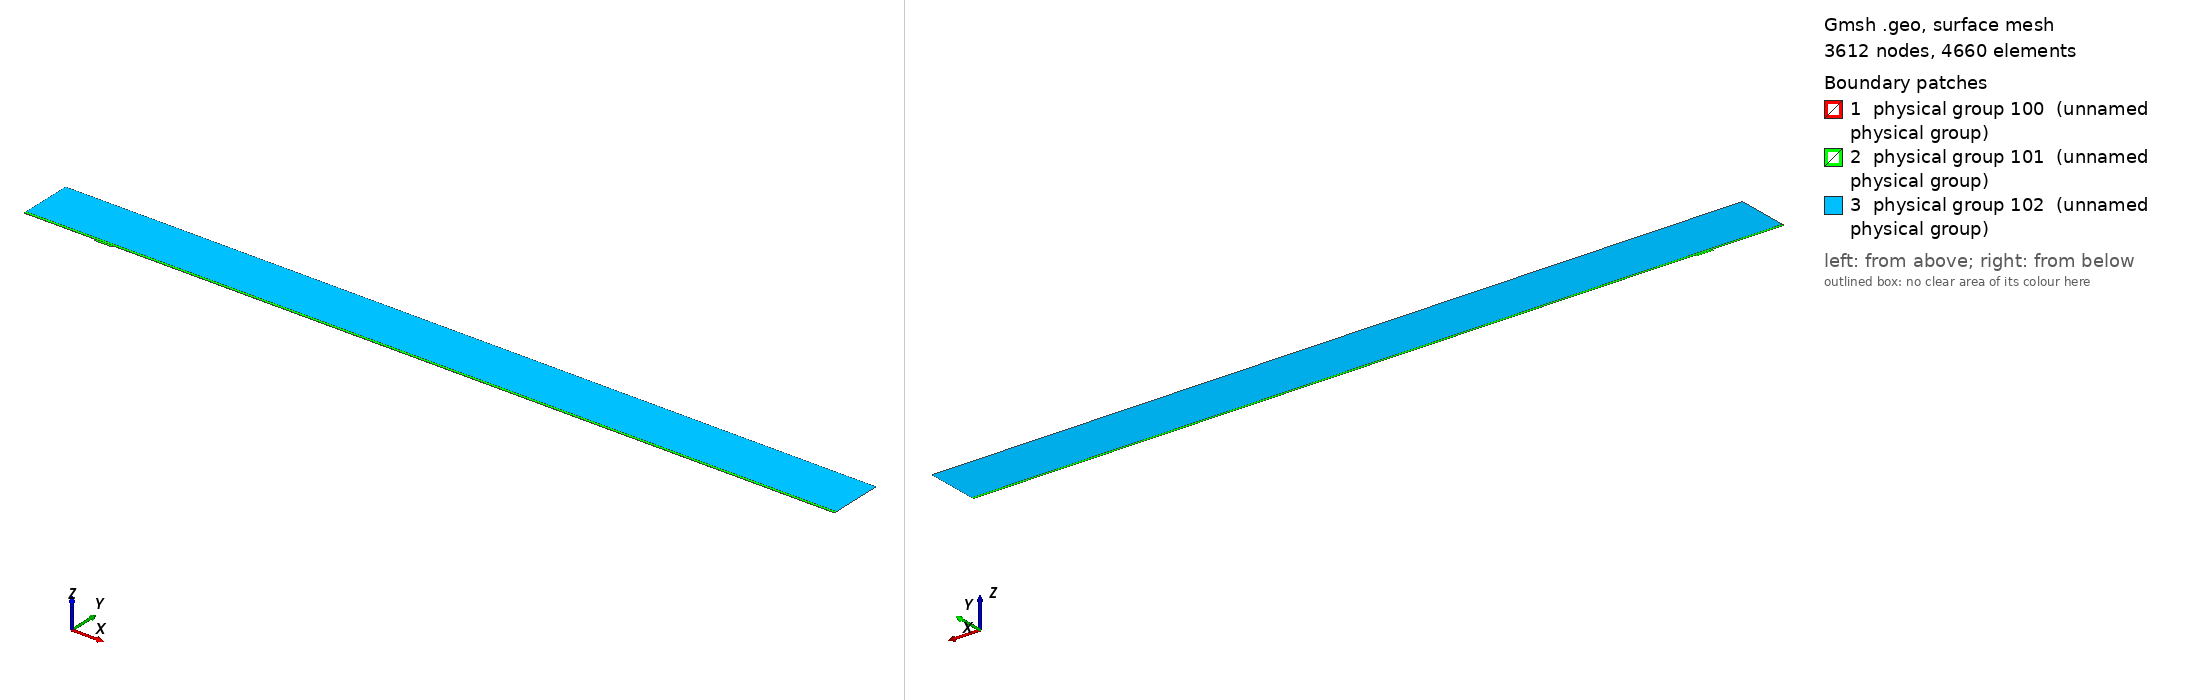

Gmsh geometry script, surface-meshed: 3612 nodes, 4660 surface elements. Boundary patches (legend numbers): 1 physical group 100 (unnamed physical group), 2 physical group 101 (unnamed physical group), 3 physical group 102 (unnamed physical group). Left view from above one corner, right view from below the opposite corner. Legend entries are the model's physical surfaces. The drawing asked Gmsh for element sizes between 1% and 20% of the model's largest extent; the script's own settings can give other sizes.

=== mesh.geo (drawn) ===
// Macro parameters
deltaStar = 1;
D = 2.5 * deltaStar; // depth of the gap 
W = 23 * deltaStar; // width of the gap
r = 16; // length of non-constant quads upstream and downstream of the gap
s = 8; // length of non-constant quads left and right inside the gap
BL = 0.25 * deltaStar; // height of the second layer of quad elements
BL_upper = 3.5 * deltaStar; // height of the third layer of quad elements
x0 = 100 * deltaStar; // x distance from inflow to gap
lengthOutflow = 1000 * deltaStar; // length after the gap
x3 = W + lengthOutflow; // last point of the domain
height = 75 * deltaStar; // height of the triangular region
triagHeightRegion_inflow = height - BL - BL_upper; // height of the triangular region

// Micro parameters
dx = 0.1; // dx of square elements near the leading and trailing edge of the gap (most resolution-demanding points in the domain)
dy = 1.25 * dx; 
size_triag_v_top = 32; // size of the elements in the upper triangular region

// All the value below are between 0 and 1. =1  means the elements are all equal in size. Avoid using values very close to 1, because we dividing by log(p) in the formula.
dy_in_v_right = 1.5; // heighest quad in the upper layer of quads, in the right part of the gap
dy_in_v_left = 1.75; // heighest quad in the upper layer of quads, in the left part of the gap

// fit (check the file scripts/fit_gmsh.py for more details)
p_in_v_left = 1.0335663036230878 - 1.0234149444433507/(W - 0.8098798097181781)^0.5991729377115732; // densitiy concentration of elements inside the gap, vertically, near the left wall.
p_in_v_right = 1.008073572191136 - 1.1471875292840257/(W - 1.2941255994826328)^0.7890392764815325; // densitiy concentration of elements inside the gap, vertically, near the right wall.
p_in_h_bottom = 0.9; // densitiy concentration of elements inside the gap, horizontally. 
p_in_h_top = 0.9; // densitiy concentration of elements inside the gap, horizontally. 

p_out_h = 0.5; // densitiy concentration of elements outside the gap, horizontally.
p_out_h_upper = 0.5; // densitiy concentration of elements outside the gap, horizontally on the upper layer of quads
p_out_v_inflow_dense = 0.8; // densitiy concentration of elements outside the gap, vertically, near the inflow and the gap
p_out_v_inflow_sparse = 0.99; // densitiy concentration of elements outside the gap, vertically, near the inflow and far from the gap
p_out_v_outflow_dense = 0.9; // densitiy concentration of elements outside the gap, vertically, near the outflow and the gap
p_out_v_outflow_sparse = 0.995; // densitiy concentration of elements outside the gap, vertically, near the outflow and far from the gap
p_triag_h_inflow = 0.8; // densitiy concentration of elements in the triangular region of the domain, horizontally.
p_triag_h_outflow = p_triag_h_inflow; // densitiy concentration of elements in the triangular region of the domain, horizontally.

enlarge_triag_inflow = 1.1; // heigher the value, larger the elements in the triangular region near the inflow
enlarge_triag_outflow = 1.1; // heigher the value, larger the elements in the triangular region near the outflow

// Automated parameters 
a_in_v_right = dx / (W / 2);
a_in_v_left = dx / (W / 2);
a_in_h_bottom = dy / (D / 2);
a_in_h_top = dx / (D / 2);
a_out_h = dx / BL;
a_out_v_inflow_dense = dx / r;
a_out_v_outflow_dense = dx / r;

// for the derivation of the formula, see file 20250123_gmshFormula.md in the docs folder
N_in_v_right = Ceil( Log (a_in_v_right / (1 - p_in_v_right + a_in_v_right * p_in_v_right)) / Log(p_in_v_right) );
N_in_v_left = Ceil( Log (a_in_v_left / (1 - p_in_v_left + a_in_v_left * p_in_v_left)) / Log(p_in_v_left) );
N_in_h_bottom = Ceil( Log (a_in_h_bottom / (1 - p_in_h_bottom + a_in_h_bottom * p_in_h_bottom)) / Log(p_in_h_bottom) );
N_in_h_top = Ceil( Log (a_in_h_top / (1 - p_in_h_top + a_in_h_top * p_in_h_top)) / Log(p_in_h_top) );
N_out_h = Ceil( Log (a_out_h / (1 - p_out_h + a_out_h * p_out_h)) / Log(p_out_h) ) + 1; // + 1 is to correct the fact that the distance is too small to properly approximate the dx length
N_out_v_inflow_dense = Ceil( Log (a_out_v_inflow_dense / (1 - p_out_v_inflow_dense + a_out_v_inflow_dense * p_out_v_inflow_dense)) / Log(p_out_v_inflow_dense) );
N_out_v_outflow_dense = Ceil( Log (a_out_v_outflow_dense / (1 - p_out_v_outflow_dense + a_out_v_outflow_dense * p_out_v_outflow_dense)) / Log(p_out_v_outflow_dense) );

p_for_a_out_v_inflow_sparse_computation = p_out_v_inflow_dense;
p_for_a_out_v_outflow_sparse_computation = (p_out_v_outflow_dense + p_out_v_outflow_dense) / 2;
a_out_v_inflow_sparse = r / (x0 - r) * (1 - p_for_a_out_v_inflow_sparse_computation) / (1 - p_for_a_out_v_inflow_sparse_computation^(N_out_v_inflow_dense + 1));
a_out_v_outflow_sparse = r / (lengthOutflow - r) * (1 - p_for_a_out_v_outflow_sparse_computation) / (1 - p_for_a_out_v_outflow_sparse_computation^(N_out_v_outflow_dense + 1));

N_out_v_inflow_sparse = Ceil( Log(a_out_v_inflow_sparse / (1 - p_out_v_inflow_sparse + a_out_v_inflow_sparse * p_out_v_inflow_sparse)) / Log(p_out_v_inflow_sparse) );
N_out_v_outflow_sparse = Ceil( Log(a_out_v_outflow_sparse / (1 - p_out_v_outflow_sparse + a_out_v_outflow_sparse * p_out_v_outflow_sparse)) / Log(p_out_v_outflow_sparse) );


// second layer of quads
a_out_h_upper = (BL) / (BL_upper) * (1 - p_out_h) / (1 - p_out_h^(N_out_h + 1));
N_out_h_upper = Ceil( Log(a_out_h_upper / (1 - p_out_h_upper + a_out_h_upper * p_out_h_upper)) / Log(p_out_h_upper) );

// ---------------------------
// for triangular region
// ---------------------------
a_triag_h_inflow = (BL_upper) / (triagHeightRegion_inflow) * (1 - p_out_h_upper) / (1 - p_out_h_upper^(N_out_h_upper + 1));
a_triag_h_outflow = a_triag_h_inflow;
N_triag_v_top = Ceil( (x3 + x0) / size_triag_v_top ); // we assume p_triag_v = 1, otherwise the formula is different
N_triag_h_inflow = Ceil( Log(a_triag_h_inflow / (1 - p_triag_h_inflow + a_triag_h_inflow * p_triag_h_inflow)) / Log(p_triag_h_inflow) );
N_triag_h_outflow = Ceil( Log(a_triag_h_outflow / (1 - p_triag_h_outflow + a_triag_h_outflow * p_triag_h_outflow)) / Log(p_triag_h_outflow) );
N_triag_h_inflow = Ceil( N_triag_h_inflow / enlarge_triag_inflow );
N_triag_h_outflow = Ceil( N_triag_h_outflow / enlarge_triag_outflow );

Point(1) = {-x0, 0, 0};
Point(2) = {0,0,0};
Point(3) = {0,-D,0};
Point(4) = {W,-D,0};
Point(5) = {W,0,0};
Point(6) = {x3,0,0};
Point(8) = {x3,height,0};
Point(7) = {x3,BL,0};
Point(9) = {-x0,height,0};
Point(10) = {-x0,BL,0};
Point(11) = {0,BL,0};
Point(12) = {W,BL,0};
Point(13) = {W/2,0,0};
Point(14) = {W/2,BL,0};
Point(15) = {0,-D/2,0};
Point(16) = {W/2,-D,0};
Point(17) = {W,-D/2,0};
Point(18) = {-r,0,0};
Point(19) = {-r,BL,0};
Point(20) = {W + r,0,0};
Point(21) = {W + r,BL,0};
Point(22) = {-x0,BL+BL_upper,0};
Point(23) = {-r,BL+BL_upper,0};
Point(24) = {W + r,BL+BL_upper,0};
Point(25) = {x3,BL+BL_upper,0};
Point(26) = {0,BL+BL_upper,0};
Point(27) = {W/2,BL+BL_upper,0};
Point(28) = {W,BL+BL_upper,0};

Line(1) = {1,18};
Line(2) = {2,15};
Line(3) = {3,16};
Line(4) = {4,17};
Line(5) = {5,20};
Line(6) = {6,7};
Line(7) = {7,25};
Line(8) = {8,9};
Line(9) = {9,22};
Line(10) = {10,19};
Line(11) = {10,1};
Line(12) = {11,14};
Line(13) = {12,21};
Line(14) = {2,13};
Line(15) = {15,3};
Line(16) = {16,4};
Line(17) = {17,5};
Line(18) = {13,5};
Line(19) = {14,12};
Line(20) = {18,2};
Line(21) = {20,6};
Line(22) = {21,7};
Line(23) = {19,11};
Line(24) = {22,10};
Line(25) = {25,8};
Line(26) = {25,24};
Line(27) = {22,23};
Line(30) = {23,26};
Line(31) = {26,27};
Line(32) = {27,28};
Line(33) = {28,24};

// outer quads
Curve Loop(1) = {5, 21, 6, -22, -13, -19, -12, -23, -10, 11, 1, 20, 14, 18};
Plane Surface(1) = {1};

// inside gap
Curve Loop(2) = {2, 15, 3, 16, 4, 17, -18, -14};
Plane Surface(2) = {2};

// triangular region
Curve Loop(3) = {-26, 25, 8, 9, 27, 30, 31,32,33};
Plane Surface(3) = {3};

// 3rd layer of quads
Curve Loop(4) = {-24, 27, 30, 31,32,33, -26,-7,-22,-13,-19,-12,-23,-10};

Plane Surface(4) = {4};


// This defines the surfaces that will be meshed with quad elements
Transfinite Surface {1} = {1, 6, 7, 10};
Transfinite Surface {2} = {3, 4, 5, 2}; // number '2' must match the number '2' of plane surface
Transfinite Surface {4} = {7, 25, 22, 10};

Transfinite Curve {18, 16, 19,32} = N_in_v_right Using Progression p_in_v_right;
Transfinite Curve {-14, -3, -12, -31} = N_in_v_left Using Progression p_in_v_left;

Transfinite Curve {15, -4} = N_in_h_bottom Using Progression p_in_h_bottom;
Transfinite Curve {-2, 17} = N_in_h_top Using Progression p_in_h_top;


Transfinite Curve {11, -6} = N_out_h Using Progression p_out_h;
Transfinite Curve {24, 28, 29, -7} = N_out_h_upper Using Progression p_out_h_upper;
Transfinite Curve {10, 1, 27} = N_out_v_inflow_sparse Using Progression p_out_v_inflow_sparse;
Transfinite Curve {20, 23, 30} = N_out_v_inflow_dense Using Progression p_out_v_inflow_dense;
Transfinite Curve {-21, -22, 26} = N_out_v_outflow_sparse Using Progression p_out_v_outflow_sparse;
Transfinite Curve {-5, -13,-33} = N_out_v_outflow_dense Using Progression p_out_v_outflow_dense;

Recombine Surface {1, 2, 4};

// for triangluar region
Transfinite Curve {8} = N_triag_v_top Using Progression 1;
Transfinite Curve {-25} = N_triag_h_outflow Using Progression p_triag_h_outflow;
Transfinite Curve {9} = N_triag_h_inflow Using Progression p_triag_h_inflow;


// defining boundary
Physical Curve(1) = {9,24,11}; // inlet
Physical Curve(2) = {7,25,6}; // outlet
Physical Curve(3) = {8}; // top
Physical Curve(4) = {1, 20, 2, 15, 3, 16, 4, 17, 5, 21}; // wall


Physical Surface(100) = {1};
Physical Surface(101) = {2, 4};
Physical Surface(102) = {3};
